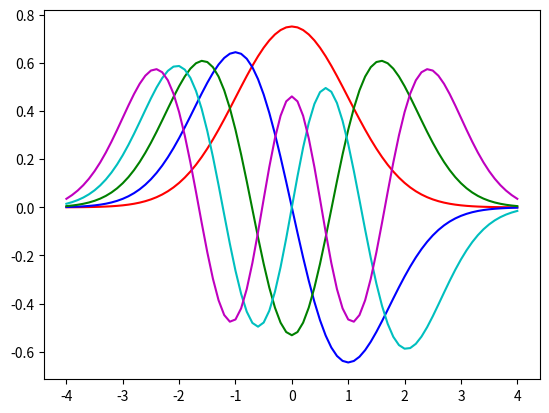

Recreate this plot in Python.
import numpy as np
from scipy.integrate import odeint
from scipy.integrate import RK45
import matplotlib.pyplot as plt

def shoot2(x_vect, x, K, epsilon):
    return [x_vect[1], (K*x**2-epsilon) * x_vect[0]]

tol = 1e-4  # define a tolerance level 
col = ['r', 'b', 'g', 'c', 'm']  # eigenfunc colors
eps_start = 0.5
eps_list = [] 
eig_func_list = []
A = 1
K = 1 
L = 4
xp = [-L, L] 
xspan = np.linspace(-L, L, int((2 * L) / 0.1) + 1)
x0 = [A, A*np.sqrt(K*L**2)] #initial conditions
for modes in range(1, 6):  # begin mode loop
    eps = eps_start  # initial value of eigenvalue beta
    deps = eps_start / 100  # default step size in beta
    for _ in range(1000):  # begin convergence loop for beta
        y = odeint(shoot2, x0, xspan, args=(K,eps)) 
        # y = RK45(shoot2, xp[0], x0, xp[1], args=(n0,beta)) 

        if abs(y[-1, 1] + np.sqrt(K*L**2)*y[-1,0]) < tol:  # final condition
            #print(eps)  # write out eigenvalue 
            eps_list.append(eps)
            print(_)
            break  # get out of convergence loop

        if (-1) ** (modes + 1) * (y[-1, 1] + np.sqrt(K*L**2)*y[-1,0]) > 0:
            eps += deps
        else:
            eps -= deps / 2
            deps /= 2

    eps_start = eps + 0.01  # after finding eigenvalue, pick new start
    norm = np.trapz(y[:, 0] * y[:, 0], xspan)  # calculate the normalization
    plt.plot(xspan, y[:, 0] / np.sqrt(norm), col[modes - 1])  # plot modes
    eig_func_list.append(abs(y[:, 0] / np.sqrt(norm)))

plt.show()
A1 = eig_func_list
A2 = eps_list
#print('A1 = ' + str(A1))
print('A2 = ' + str(A2))
